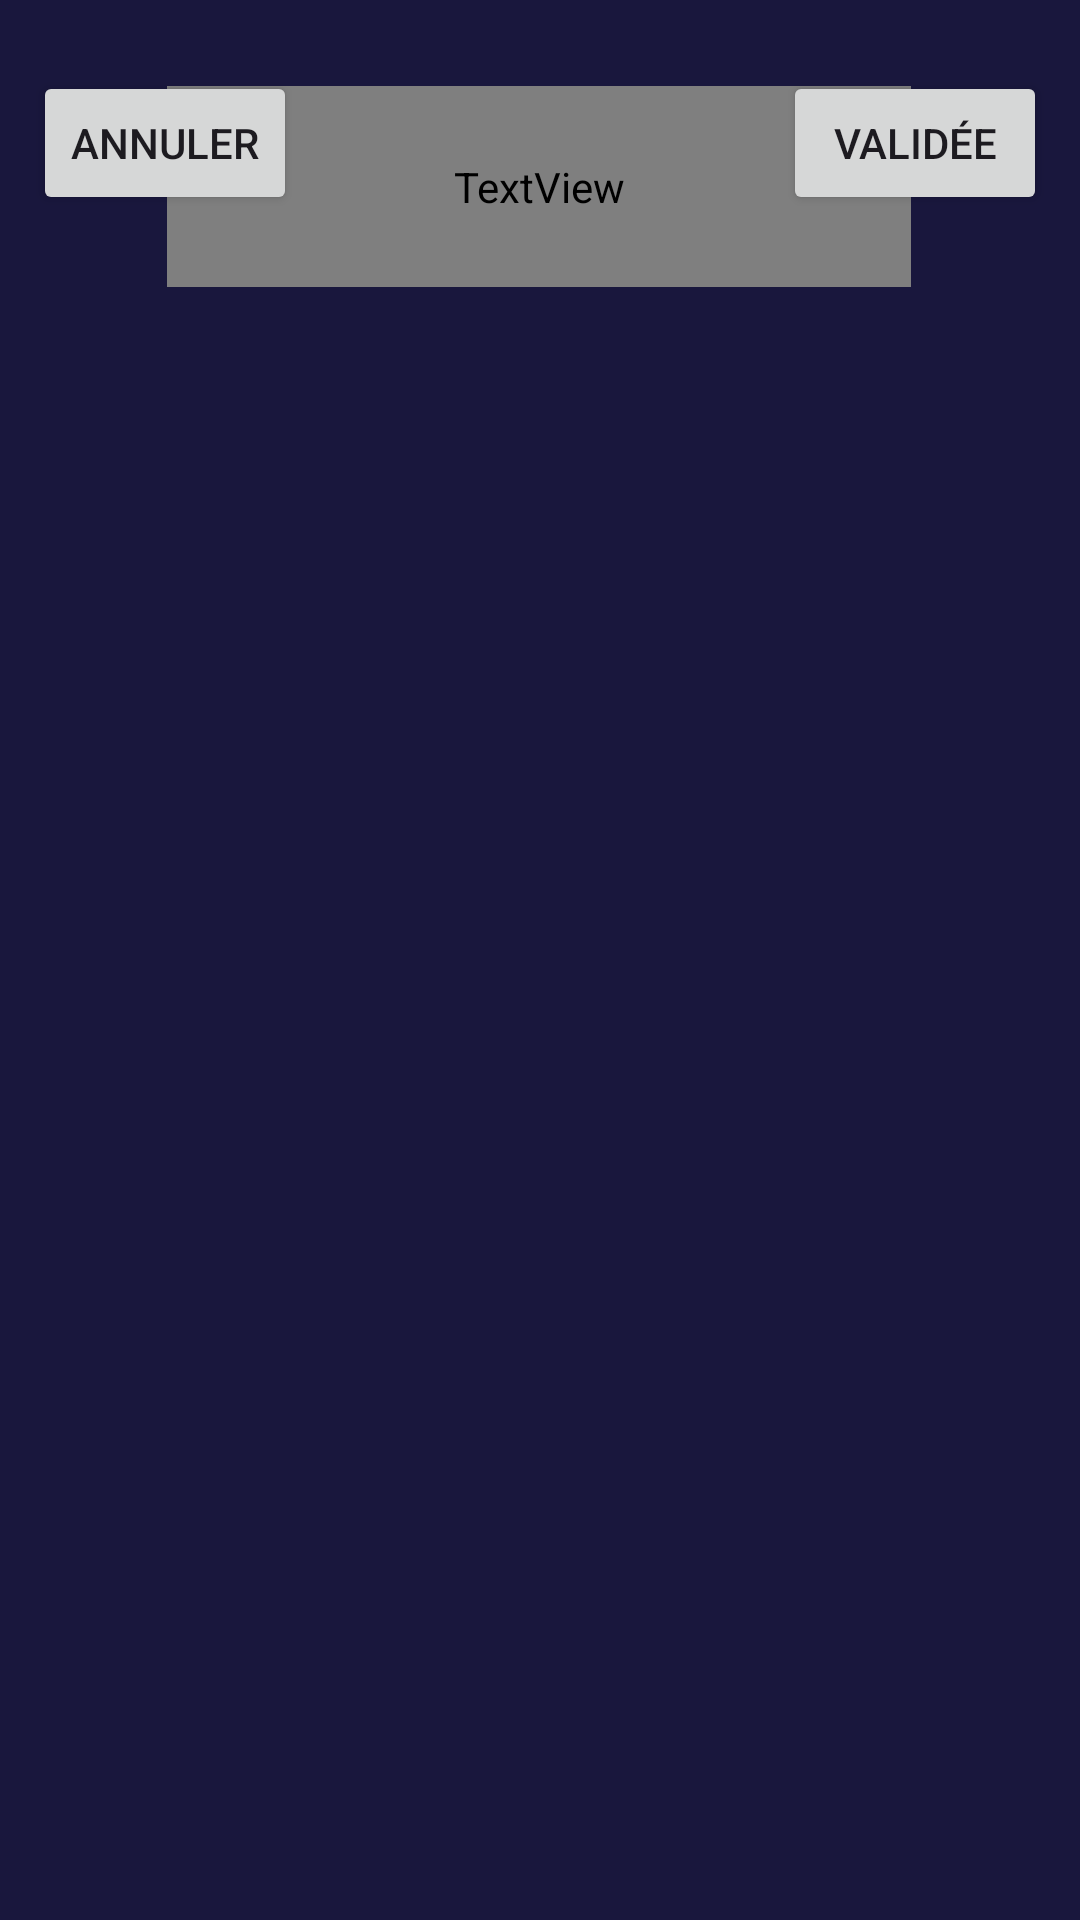

This screen was rendered from an Android layout file. Write that file and the resources it references.
<!-- AndroidManifest.xml: application theme Theme.TreeCount -->
<!-- res/layout/activity_nouveau_tricount.xml -->
<?xml version="1.0" encoding="utf-8"?>
<androidx.constraintlayout.widget.ConstraintLayout xmlns:android="http://schemas.android.com/apk/res/android"
    xmlns:app="http://schemas.android.com/apk/res-auto"
    xmlns:tools="http://schemas.android.com/tools"
    android:layout_width="match_parent"
    android:layout_height="match_parent"
    android:background="@color/dark"
    tools:context=".NouveauTricount">

    <TextView
        android:id="@+id/textViewTitreNouveauTricount"
        android:layout_width="248dp"
        android:layout_height="67dp"
        android:fontFamily="pop"
        android:text="Nouveau tricount"
        android:textAlignment="center"
        android:textColor="#ffffff"
        android:textSize="50px"
        android:textStyle="bold"
        app:layout_constraintBottom_toBottomOf="parent"
        app:layout_constraintEnd_toEndOf="parent"
        app:layout_constraintHorizontal_bias="0.496"
        app:layout_constraintStart_toStartOf="parent"
        app:layout_constraintTop_toTopOf="parent"
        app:layout_constraintVertical_bias="0.050000012" />

    <Button
        android:id="@+id/buttonAnnuler"
        android:layout_width="wrap_content"
        android:layout_height="wrap_content"
        android:text="Annuler"
        app:layout_constraintBottom_toBottomOf="parent"
        app:layout_constraintEnd_toEndOf="parent"
        app:layout_constraintHorizontal_bias="0.04"
        app:layout_constraintStart_toStartOf="parent"
        app:layout_constraintTop_toTopOf="parent"
        app:layout_constraintVertical_bias="0.04000002" />

    <Button
        android:id="@+id/buttonValidee"
        android:layout_width="wrap_content"
        android:layout_height="wrap_content"
        android:text="Validée"
        app:layout_constraintBottom_toBottomOf="parent"
        app:layout_constraintEnd_toEndOf="parent"
        app:layout_constraintHorizontal_bias="0.96"
        app:layout_constraintStart_toStartOf="parent"
        app:layout_constraintTop_toTopOf="parent"
        app:layout_constraintVertical_bias="0.04000002" />
</androidx.constraintlayout.widget.ConstraintLayout>
<!-- resources referenced by this layout -->
<resources>
  <color name="dark">#19173D</color>
  <style name="Theme.TreeCount" parent="Base.Theme.TreeCount" />
  <style name="Base.Theme.TreeCount" parent="Theme.Material3.DayNight.NoActionBar">
          
          
      </style>
</resources>
